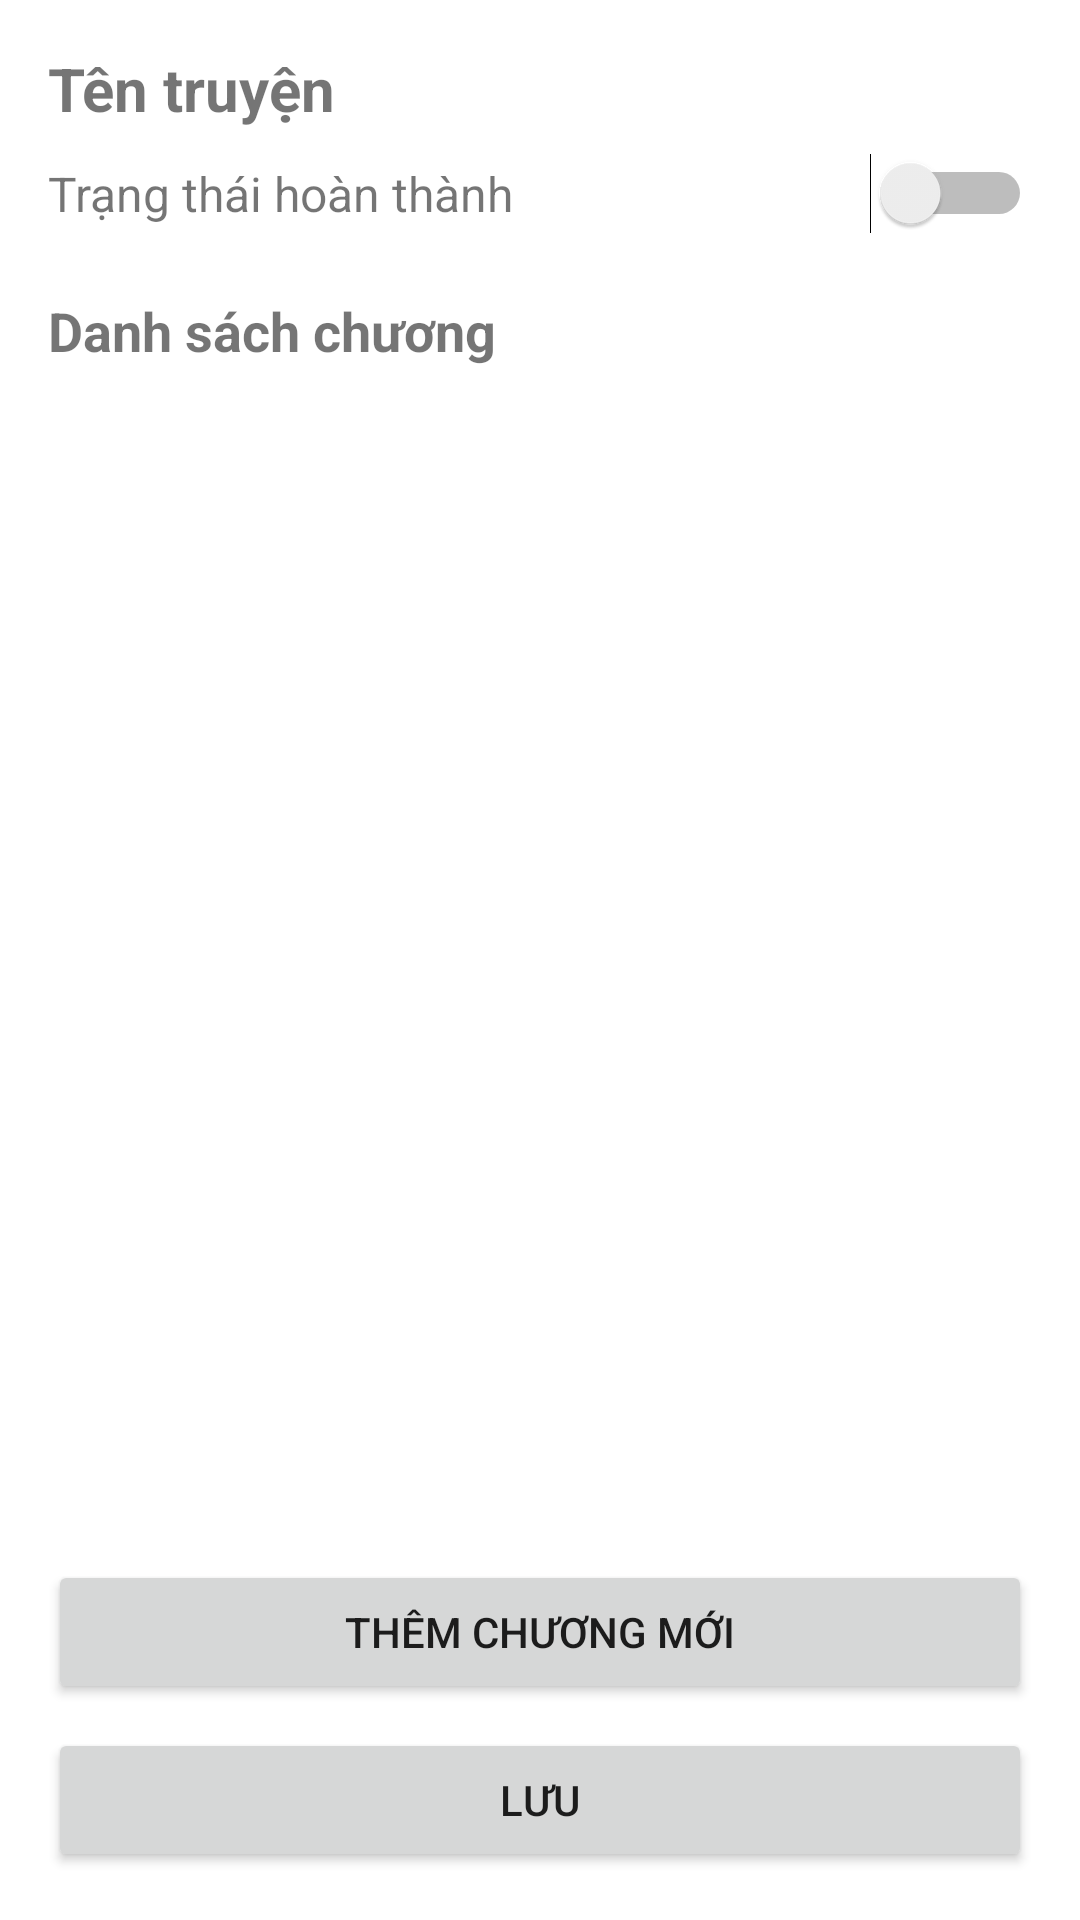

This screen was rendered from an Android layout file. Write that file and the resources it references.
<!-- AndroidManifest.xml: application theme Theme.ProReadApp -->
<!-- res/layout/activity_story_edit.xml -->
<?xml version="1.0" encoding="utf-8"?>
<LinearLayout
    xmlns:android="http://schemas.android.com/apk/res/android"
    android:layout_width="match_parent"
    android:layout_height="match_parent"
    android:orientation="vertical"
    android:padding="16dp">

    <TextView
        android:id="@+id/text_story_title"
        android:layout_width="match_parent"
        android:layout_height="wrap_content"
        android:text="Tên truyện"
        android:textSize="20sp"
        android:textStyle="bold"
        android:paddingBottom="8dp" />

    <LinearLayout
        android:layout_width="match_parent"
        android:layout_height="wrap_content"
        android:orientation="horizontal"
        android:gravity="center_vertical"
        android:paddingBottom="12dp">

        <TextView
            android:layout_width="0dp"
            android:layout_height="wrap_content"
            android:layout_weight="1"
            android:text="Trạng thái hoàn thành"
            android:textSize="16sp" />

        <Switch
            android:id="@+id/switch_completed"
            android:layout_width="wrap_content"
            android:layout_height="wrap_content" />
    </LinearLayout>

    <TextView
        android:layout_width="match_parent"
        android:layout_height="wrap_content"
        android:text="Danh sách chương"
        android:textSize="18sp"
        android:textStyle="bold"
        android:paddingTop="8dp"
        android:paddingBottom="4dp" />

    <androidx.recyclerview.widget.RecyclerView
        android:id="@+id/recycler_chapters"
        android:layout_width="match_parent"
        android:layout_height="0dp"
        android:layout_weight="1"
        android:layout_marginBottom="12dp" />

    <Button
        android:id="@+id/btn_add_chapter"
        android:layout_width="match_parent"
        android:layout_height="wrap_content"
        android:text="Thêm chương mới" />

    <Button
        android:id="@+id/btn_save"
        android:layout_width="match_parent"
        android:layout_height="wrap_content"
        android:text="Lưu"
        android:layout_marginTop="8dp" />
</LinearLayout>
<!-- resources referenced by this layout -->
<resources>
  <style name="Theme.ProReadApp" parent="Theme.MaterialComponents.DayNight.DarkActionBar">
          
          <item name="colorPrimary">@color/purple_500</item>
          <item name="colorPrimaryVariant">@color/purple_700</item>
          <item name="colorOnPrimary">@color/white</item>
          <item name="colorSecondary">@color/teal_200</item>
          <item name="colorSecondaryVariant">@color/teal_700</item>
          <item name="colorOnSecondary">@color/black</item>
          <item name="android:statusBarColor">@color/dark_gray</item>
          <item name="android:windowLightStatusBar">false</item>
      </style>
  <color name="purple_500">#6200EE</color>
  <color name="purple_700">#3700B3</color>
  <color name="white">#FFFFFF</color>
  <color name="teal_200">#03DAC5</color>
  <color name="teal_700">#018786</color>
  <color name="black">#000000</color>
  <color name="dark_gray">#424242</color>
</resources>
